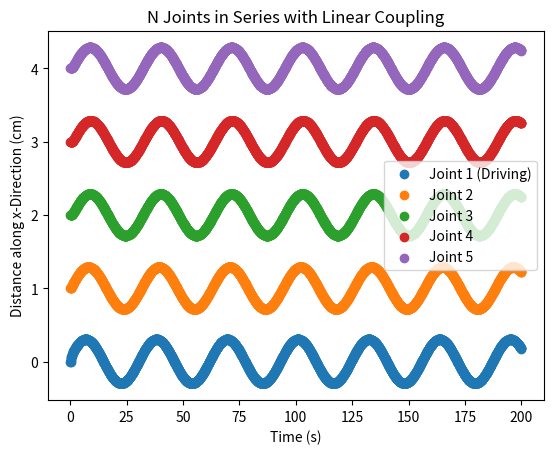
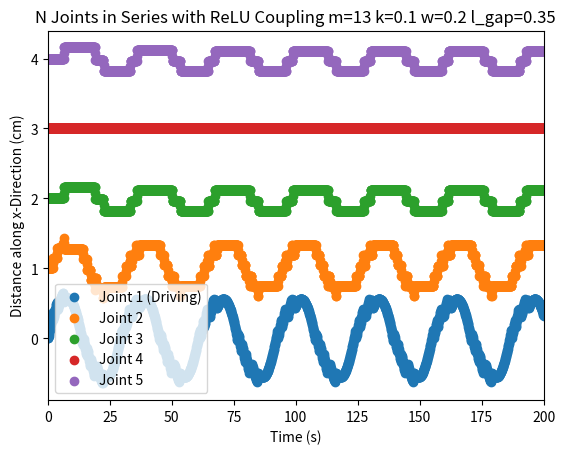
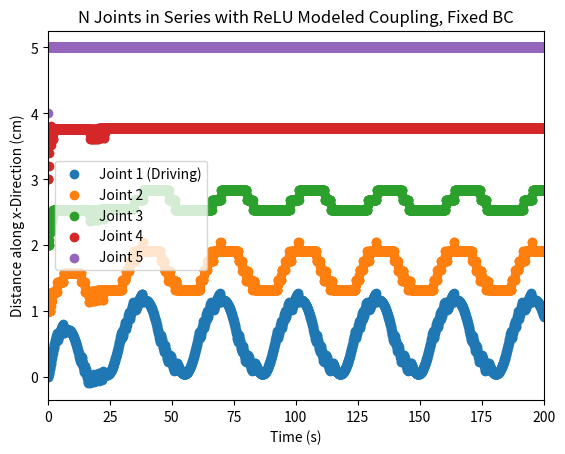

The script that saved these images, in order:
# TRL
# Jacob Miske

from math import *
from itertools import *
import numpy as np
import matplotlib.pyplot as plt


class auxetic_cell:
    # Class to describe an individual auxetic bilayer cell
    def __init__(self, x, y):
        self.arm_length = 2                                       # [cm]
        self.arms = 4
        self.layers = 2
        self.center_x = x
        self.center_y = y
        self.top_layer_angle = 0                                  # [radians]
        self.bottom_layer_angle = 45                              # [radians]
        self.arm_angle = 2*(np.pi)/(float(self.arms)) # [radians]
        self.arm_positions = []
    def get_position_list(self):
        cell_positions = []
        cell_center = [self.center_x, self.center_y]
        cell_positions.append(cell_center)
        # assume equally spaced arms in angle
        # First four cell positions are for top layer
        for i in range(4):
            cell_i_position = [self.arm_length * np.sin(i * self.arm_angle + self.top_layer_angle),
                               self.arm_length * np.cos(i * self.arm_angle + self.top_layer_angle)]
            cell_positions.append(cell_i_position)
        # Second four cell positions are for bottom layer
        for j in range(4):
            cell_j_position = [self.arm_length * np.sin(j * self.arm_angle + self.bottom_layer_angle),
                               self.arm_length * np.cos(j * self.arm_angle + self.bottom_layer_angle)]
            cell_positions.append(cell_j_position)
        # return list of size = 1 (center) + arm ends (layers*arms)
        return cell_positions
    def update_arm_positions(self):
        # rewrites arm positions based on connections
        print('not ready')
    def connect(self, other_cell_):
        # connects a cell arm to another cell arm
        print('not ready')


class abstract_auxetic_cell:
    # point representation of auxetic cell
    def __init__(self, x, y):
        self.position_x = x
        self.position_y = y


def get_relu(a, b):
    # returns ReLU function response
    return lambda x: max(0, a*(x-b))


def plot_auxetic_cell(list_of_cell_positions):
    # for a cell, plot it's position in space
    plt.figure(0)
    center_x = list_of_cell_positions[0][0]
    center_y = list_of_cell_positions[0][1]
    xs = [i[0] for i in list_of_cell_positions]
    ys = [j[1] for j in list_of_cell_positions]
    for point in list_of_cell_positions[1:]:
        plt.plot([center_x, point[0]], [center_y, point[1]], 'b')
    plt.scatter(xs, ys)
    plt.show()
    plt.close()


def scissor_position(length, angle, number_of_links):
    """
    Calculate the positions of the scissor mechanism with backlash
    """
    # ReLU strength
    a = 0.1

    x_positions = [0]
    y_positions = [0]

    for i in range(number_of_links):
        # Calculate position of the next hinge based on current hinge
        x_next = x_positions[-1] + length * np.sin(angle)
        y_next = y_positions[-1] + length * np.cos(angle)

        x_positions.append(x_next)
        y_positions.append(y_next)

        # Reverse the direction of the angle for the next linkage
        angle = -angle

        x_next = x_positions[-1] + length * np.sin(angle)
        y_next = y_positions[-1] + length * np.cos(angle)

        x_positions.append(x_next)
        y_positions.append(y_next)

        # Apply decrement to neutral pi/4 angle with ReLU relationship
        angle = (angle - a*(angle - 0.785))
        print(angle)
    print(x_positions)
    print(y_positions)
    return x_positions, y_positions


def plot_scissor_mechanism(xs, ys, number_of_series):
    plt.figure(figsize=(10, 6))
    for i in range(number_of_series):
        plt.plot(xs, ys, '-o')

    plt.title("Scissor Mechanisms in Series")
    plt.xlabel("Distance in X (cm)")
    plt.ylabel("Distance in Y (cm)")
    plt.xlim([-2, 2])
    plt.ylim([0, 80])

    plt.legend()
    plt.grid(True)
    plt.show()


def draw_lattice_with_variable_dot_size(rows, cols, distance, dot_sizes):
    # Create a meshgrid for the lattice points
    x = np.arange(0, cols * distance, distance)
    y = np.arange(0, rows * distance, distance)
    X, Y = np.meshgrid(x, y)
    # Plot the lattice points
    plt.scatter(X, Y, s=dot_sizes, c='blue')
    plt.xlim([-1, 5])
    plt.ylim([-1, 5])
    plt.xlabel("Distance in X [cm]")
    plt.ylabel("Distance in Y [cm]")
    plt.title("2D Lattice Cell Variance from Backlash")
    # Setting equal scaling and showing the plot
    plt.gca().set_aspect('equal', adjustable='box')
    plt.show()


def plot_mass_on_spring(m, k, w):
    """
    For a single mass m on spring k with force=1 at frequency w, plot distance from equilibrium over time
    :param m:
    :param k:
    :return:
    """
    t = np.linspace(0, 100, 100)
    y = []
    for i in t:
        y = np.cos(w*t)
    plt.figure(1)
    plt.scatter(t, y)
    plt.show()
    plt.close()


def plot_N_masses_with_stiffness_in_between(m, k, w):
    """
    Assuming all masses are m=1, spring constant k, freq of first mass at w
    Dead zone between masses of length 0.1, length = 1
    :param m:
    :param k:
    :param w:
    :return:
    """
    t = np.linspace(0, 200, 2000)
    # first mass starts at position 0
    y1 = [0]
    y2 = [1]
    y3 = [2]
    y4 = [3]
    y5 = [4]
    # initially, all masses are unstressed
    y1_accel = [0]
    y2_accel = [0]
    y3_accel = [0]
    y4_accel = [0]
    y5_accel = [0]
    # for each timestep, determine the accel on each mass, y1 thru y5
    for count, i in enumerate(t, 0):
        y1_accel.append(0.01*cos(w*t[count]) + k*((y2[count] - y1[count]) - 1))
        y2_accel.append(- k*((y2[count] - y1[count])) + k*((y3[count] - y2[count])) )
        y3_accel.append(- k*((y3[count] - y2[count])) + k*((y4[count] - y3[count])) )
        y4_accel.append(- k*((y4[count] - y3[count])) + k*((y5[count] - y4[count])) )
        y5_accel.append(- k*((y5[count] - y4[count]))  )
        # Now adjust the position of individual masses based on the change in acceleration over the time step
        # last position plus movement 2(a)(dt)
        y1.append(y1[-1] + 2 * y1_accel[count] * 1)
        y2.append(y2[-1] + 2 * y2_accel[count] * 1)
        y3.append(y3[-1] + 2 * y3_accel[count] * 1)
        y4.append(y4[-1] + 2 * y4_accel[count] * 1)
        y5.append(y5[-1] + 2 * y3_accel[count] * 1)
    # TODO: this is a hard code line solution for t
    t = np.linspace(0, 200, 2001)

    plt.figure(1)
    plt.scatter(t, y1, label="Joint 1 (Driving)")
    plt.scatter(t, y2, label="Joint 2")
    plt.scatter(t, y3, label="Joint 3")
    plt.scatter(t, y4, label="Joint 4")
    plt.scatter(t, y5, label="Joint 5")
    plt.title("N Joints in Series with Linear Coupling")
    plt.ylabel("Distance along x-Direction (cm)")
    plt.xlabel("Time (s)")
    plt.legend()
    plt.show()
    plt.close()


def plot_N_masses_with_stiffness_in_between_with_RELU_gap(m, k, w, l_gap):
    """
    Assuming all masses are m=1, spring constant k, freq of first mass at w
    Dead zone between masses of length l_gap
    :param m:
    :param k:
    :param w:
    :return:
    """
    t = np.linspace(0, 200, 2000)
    # first mass starts at position 0, equilibrium length of 1 length unit
    y1 = [0]
    y2 = [1]
    y3 = [2]
    y4 = [3]
    y5 = [4]
    # initially, all masses are unstressed
    y1_accel = [0]
    y2_accel = [0]
    y3_accel = [0]
    y4_accel = [0]
    y5_accel = [0]
    # for each timestep, determine the accel on each mass, y1 thru y5
    for count, i in enumerate(t, 0):
        # Find distance between each set of masses
        y1_to_y2_distance = abs(y2[count] - y1[count])
        y2_to_y3_distance = abs(y3[count] - y2[count])
        y3_to_y4_distance = abs(y4[count] - y3[count])
        y4_to_y5_distance = abs(y5[count] - y4[count])
        # Apply ReLU relationship
        if y1_to_y2_distance > 1+l_gap or y1_to_y2_distance < 1-l_gap:
            y1_to_y2_distance = y2[count] - y1[count]
        else:
            y1_to_y2_distance = 1
        if y2_to_y3_distance > 1+l_gap or y2_to_y3_distance < 1-l_gap:
            y2_to_y3_distance = y3[count] - y2[count]
        else:
            y2_to_y3_distance = 1
        if y3_to_y4_distance > 1+l_gap or y3_to_y4_distance < 1-l_gap:
            y3_to_y4_distance = y4[count] - y3[count]
        else:
            y3_to_y4_distance = 1
        if y4_to_y5_distance > 1+l_gap or y4_to_y5_distance < 1-l_gap:
            y4_to_y5_distance = y5[count] - y4[count]
        else:
            y4_to_y5_distance = 1
        print("y1toy2 dist")
        print(y1_to_y2_distance)
        # append accelerations
        y1_accel.append(0.01*cos(w*t[count]) + k * (y1_to_y2_distance - 1))
        y2_accel.append( - k * ( y1_to_y2_distance - 1) + k * ( y2_to_y3_distance - 1 ))
        y3_accel.append( - k * ( y2_to_y3_distance - 1) + k * ( y3_to_y4_distance - 1 ))
        y4_accel.append( - k * ( y3_to_y4_distance - 1) + k * ( y4_to_y5_distance - 1 ))
        y5_accel.append( - k * ( y4_to_y5_distance - 1) )
        print("y1 accel")
        print(y1_accel[-1])
        # Now adjust the position of individual masses based on the change in acceleration over the time step
        # last position plus movement 2(a)(dt)
        y1.append(y1[-1] + 2 * y1_accel[count] * 1)
        y2.append(y2[-1] + 2 * y2_accel[count] * 1)
        y3.append(y3[-1] + 2 * y3_accel[count] * 1)
        y4.append(y4[-1] + 2 * y4_accel[count] * 1)
        y5.append(y5[-1] + 2 * y3_accel[count] * 1)
    # TODO: this is a hard code line solution for t
    t = np.linspace(0, 200, 2001)

    plt.figure(1)
    plt.scatter(t, y1, label="Joint 1 (Driving)")
    plt.scatter(t, y2, label="Joint 2")
    plt.scatter(t, y3, label="Joint 3")
    plt.scatter(t, y4, label="Joint 4")
    plt.scatter(t, y5, label="Joint 5")
    plt.title("N Joints in Series with ReLU Coupling m={} k={} w={} l_gap={}".format(m, k, w, l_gap))
    plt.ylabel("Distance along x-Direction (cm)")
    plt.xlabel("Time (s)")
    plt.legend()
    plt.xlim([0,200])
    plt.savefig("TRL_ReLU_coupling m={} k={} w={} l_gap={}.png".format(m, k, w, l_gap))
    plt.close()


def plot_N_masses_with_stiffness_in_between_with_RELU_gap_fixed_BC(m, k, w, l_gap):
    """
    Assuming all masses are m=1, spring constant k, freq of first mass at w
    Dead zone between masses of length l_gap
    :param m:
    :param k:
    :param w:
    :return:
    """
    t = np.linspace(0, 200, 2000)
    # first mass starts at position 0, equilibrium length of 1 length unit
    y1 = [0]
    y2 = [1]
    y3 = [2]
    y4 = [3]
    y5 = [4]
    # initially, all masses are unstressed
    y1_accel = [0]
    y2_accel = [0]
    y3_accel = [0]
    y4_accel = [0]
    y5_accel = [0]
    # for each timestep, determine the accel on each mass, y1 thru y5
    for count, i in enumerate(t, 0):
        # Find distance between each set of masses
        y1_to_y2_distance = abs(y2[count] - y1[count])
        y2_to_y3_distance = abs(y3[count] - y2[count])
        y3_to_y4_distance = abs(y4[count] - y3[count])
        y4_to_y5_distance = abs(y5[count] - y4[count])
        # Apply ReLU relationship
        if y1_to_y2_distance > 1+l_gap or y1_to_y2_distance < 1-l_gap:
            y1_to_y2_distance = y2[count] - y1[count]
        else:
            y1_to_y2_distance = 1
        if y2_to_y3_distance > 1+l_gap or y2_to_y3_distance < 1-l_gap:
            y2_to_y3_distance = y3[count] - y2[count]
        else:
            y2_to_y3_distance = 1
        if y3_to_y4_distance > 1+l_gap or y3_to_y4_distance < 1-l_gap:
            y3_to_y4_distance = y4[count] - y3[count]
        else:
            y3_to_y4_distance = 1
        if y4_to_y5_distance > 1+l_gap or y4_to_y5_distance < 1-l_gap:
            y4_to_y5_distance = y5[count] - y4[count]
        else:
            y4_to_y5_distance = 1
        print("y1toy2 dist")
        print(y1_to_y2_distance)
        # append accelerations
        y1_accel.append(0.01*cos(w*t[count]) + k * (y1_to_y2_distance - 1))
        y2_accel.append( - k * ( y1_to_y2_distance - 1) + k * ( y2_to_y3_distance - 1 ))
        y3_accel.append( - k * ( y2_to_y3_distance - 1) + k * ( y3_to_y4_distance - 1 ))
        y4_accel.append( - k * ( y3_to_y4_distance - 1) + k * ( y4_to_y5_distance - 1 ))
        y5_accel.append( - k * ( y4_to_y5_distance - 1) )
        print("y1 accel")
        print(y1_accel[-1])
        # Now adjust the position of individual masses based on the change in acceleration over the time step
        # last position plus movement 2(a)(dt)
        y1.append(y1[-1] + 2 * y1_accel[count] * 1)
        y2.append(y2[-1] + 2 * y2_accel[count] * 1)
        y3.append(y3[-1] + 2 * y3_accel[count] * 1)
        y4.append(y4[-1] + 2 * y4_accel[count] * 1)
        # Boundary condition, fifth mass stuck to x=5
        y5.append(5)
    # TODO: this is a hard code line solution for t
    t = np.linspace(0, 200, 2001)

    plt.figure(1)
    plt.scatter(t, y1, label="Joint 1 (Driving)")
    plt.scatter(t, y2, label="Joint 2")
    plt.scatter(t, y3, label="Joint 3")
    plt.scatter(t, y4, label="Joint 4")
    plt.scatter(t, y5, label="Joint 5")
    plt.title("N Joints in Series with ReLU Modeled Coupling, Fixed BC")
    plt.ylabel("Distance along x-Direction (cm)")
    plt.xlabel("Time (s)")
    plt.legend()
    plt.xlim([0,200])
    plt.show()
    plt.close()


def plot_N_masses_with_stiffness_in_between_with_RELU_gap_2D(m, k, w, l_gap):
    """
    Assuming all masses are m=1, spring constant k, freq of first mass at w
    Dead zone between masses of length l_gap
    :param m:
    :param k:
    :param w:
    :return:
    """
    t = np.linspace(0, 200, 2000)
    # first mass starts at position 0, equilibrium length of 1 length unit
    y1 = [0]
    y2 = [1]
    y3 = [2]
    y4 = [3]
    y5 = [4]
    # initially, all masses are unstressed
    y1_accel = [0]
    y2_accel = [0]
    y3_accel = [0]
    y4_accel = [0]
    y5_accel = [0]
    # for each timestep, determine the accel on each mass, y1 thru y5
    for count, i in enumerate(t, 0):
        # Find distance between each set of masses
        y1_to_y2_distance = abs(y2[count] - y1[count])
        y2_to_y3_distance = abs(y3[count] - y2[count])
        y3_to_y4_distance = abs(y4[count] - y3[count])
        y4_to_y5_distance = abs(y5[count] - y4[count])
        # Apply ReLU relationship
        if y1_to_y2_distance > 1+l_gap or y1_to_y2_distance < 1-l_gap:
            y1_to_y2_distance = y2[count] - y1[count]
        else:
            y1_to_y2_distance = 1
        if y2_to_y3_distance > 1+l_gap or y2_to_y3_distance < 1-l_gap:
            y2_to_y3_distance = y3[count] - y2[count]
        else:
            y2_to_y3_distance = 1
        if y3_to_y4_distance > 1+l_gap or y3_to_y4_distance < 1-l_gap:
            y3_to_y4_distance = y4[count] - y3[count]
        else:
            y3_to_y4_distance = 1
        if y4_to_y5_distance > 1+l_gap or y4_to_y5_distance < 1-l_gap:
            y4_to_y5_distance = y5[count] - y4[count]
        else:
            y4_to_y5_distance = 1
        print("y1toy2 dist")
        print(y1_to_y2_distance)
        # append accelerations
        y1_accel.append(0.01*cos(w*t[count]) + k * (y1_to_y2_distance - 1))
        y2_accel.append( - k * ( y1_to_y2_distance - 1) + k * ( y2_to_y3_distance - 1 ))
        y3_accel.append( - k * ( y2_to_y3_distance - 1) + k * ( y3_to_y4_distance - 1 ))
        y4_accel.append( - k * ( y3_to_y4_distance - 1) + k * ( y4_to_y5_distance - 1 ))
        y5_accel.append( - k * ( y4_to_y5_distance - 1) )
        print("y1 accel")
        print(y1_accel[-1])
        # Now adjust the position of individual masses based on the change in acceleration over the time step
        # last position plus movement 2(a)(dt)
        y1.append(y1[-1] + 2 * y1_accel[count] * 1)
        y2.append(y2[-1] + 2 * y2_accel[count] * 1)
        y3.append(y3[-1] + 2 * y3_accel[count] * 1)
        y4.append(y4[-1] + 2 * y4_accel[count] * 1)
        y5.append(y5[-1] + 2 * y3_accel[count] * 1)
    # TODO: this is a hard code line solution for t
    t = np.linspace(0, 200, 2001)

    plt.figure(1)
    plt.scatter(t, y1, label="Joint 1 (Driving)")
    plt.scatter(t, y2, label="Joint 2")
    plt.scatter(t, y3, label="Joint 3")
    plt.scatter(t, y4, label="Joint 4")
    plt.scatter(t, y5, label="Joint 5")
    plt.title("N Joints in Series with ReLU Coupling m={} k={} w={} l_gap={}".format(m, k, w, l_gap))
    plt.ylabel("Distance along x-Direction (cm)")
    plt.xlabel("Time (s)")
    plt.legend()
    plt.xlim([0,200])
    plt.savefig("TRL_ReLU_coupling m={} k={} w={} l_gap={}.png".format(m, k, w, l_gap))
    plt.close()


if __name__ == '__main__':
    # Parameters for the scissor mechanism
    # LENGTH = 2.0  # Length of each linkage
    # ANGLE = np.pi / 4  # Angle between the links
    # NUMBER_OF_SERIES = 5  # Number of scissor mechanisms in series
    # xs, ys = scissor_position(LENGTH, ANGLE, number_of_links=20)
    #
    # plot_scissor_mechanism(xs, ys, NUMBER_OF_SERIES)
    #
    # dot_sizes = np.array([[1, 5, 12, 5, 1],[5, 12, 17, 12, 5],[12, 17, 30, 17, 12],[5, 12, 17, 12, 5], [1, 5, 12, 5, 1]])
    # draw_lattice_with_variable_dot_size(5, 5, 1, dot_sizes=dot_sizes)  # 5x5 lattice with points separated by 1 unit distance
    #
    # dot_sizes = np.array([[30, 17, 12, 17, 30], [17, 12, 5, 12, 17], [12, 5, 1, 5, 12], [5, 12, 5, 12, 5], [1, 5, 12, 5, 1]])
    # draw_lattice_with_variable_dot_size(5, 5, 1, dot_sizes=dot_sizes)  # 5x5 lattice with points separated by 1 unit distance
    # plot_mass_on_spring(m=1, k=1, w=0.1)
    plot_N_masses_with_stiffness_in_between(m=13, k=0.1, w=0.2)
    plot_N_masses_with_stiffness_in_between_with_RELU_gap(m=13, k=0.1, w=0.2, l_gap=0.35)
    plot_N_masses_with_stiffness_in_between_with_RELU_gap_fixed_BC(m=13, k=0.1, w=0.2, l_gap=0.35)
